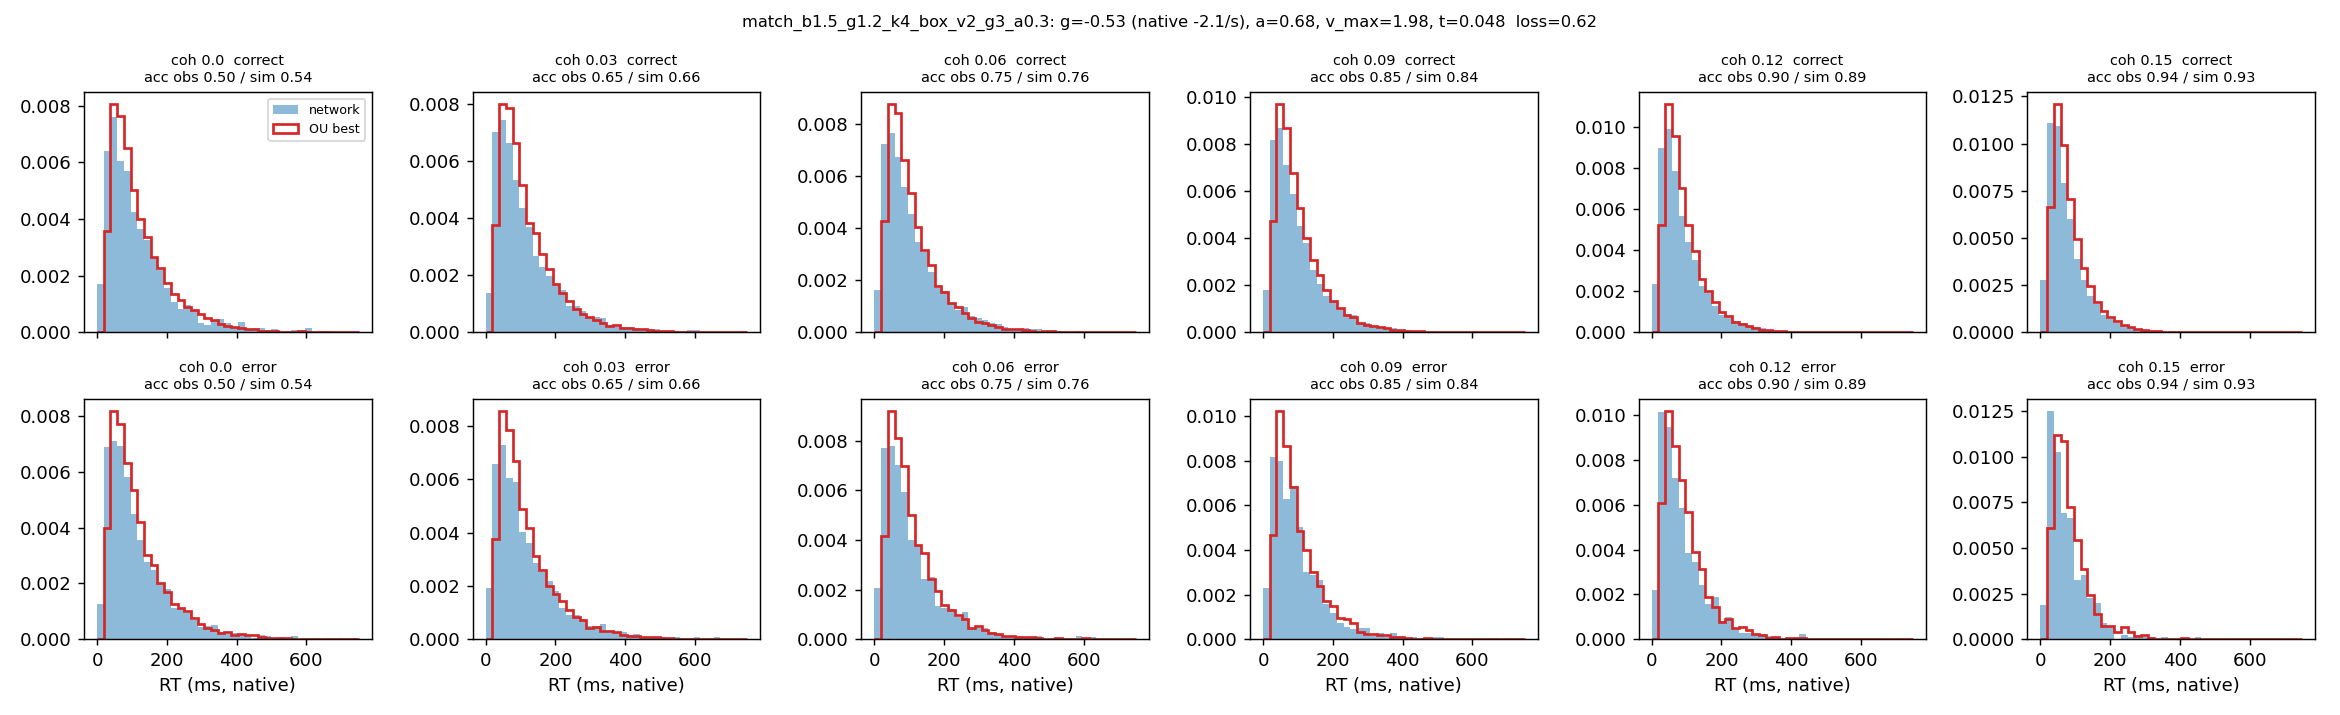

The file beside this chart, header and first rows:
coherence, n, acc_obs, acc_sim, omit_obs, omit_sim, qc10_obs, qc30_obs, qc50_obs, qc70_obs, qc90_obs, qc10_sim, qc30_sim, qc50_sim, qc70_sim, qc90_sim, qe50_obs, qe50_sim
0.0, 3633, 0.5, 0.54, 0.001, 0.0, 30.0, 57.0, 92.0, 139.0, 246.3, 42.56, 67.23, 96.93, 143.2, 239.9, 90.0, 95.32
0.03, 7240, 0.649, 0.662, 0.001, 0.0, 31.0, 57.0, 89.0, 138.0, 246.0, 42.03, 66.61, 95.19, 140.3, 230.3, 89.0, 93.29
0.06, 7189, 0.754, 0.757, 0.001, 0.0, 30.0, 55.0, 86.0, 132.0, 232.0, 40.46, 62.89, 89.69, 128.7, 214.1, 82.0, 88.63
0.09, 7395, 0.847, 0.837, 0.0, 0.0, 28.0, 50.0, 78.0, 117.0, 204.0, 39.4, 60.15, 84.65, 120.6, 197.3, 80.5, 83.56
0.12, 7231, 0.904, 0.892, 0.0, 0.0, 27.0, 46.0, 68.0, 103.0, 172.0, 38.38, 56.17, 77.05, 107.8, 172.8, 67.0, 79.44
0.15, 7300, 0.943, 0.932, 0.0, 0.0, 24.0, 41.0, 60.0, 88.0, 149.0, 36.15, 52.3, 71.2, 98.24, 155.8, 63.0, 72.19
